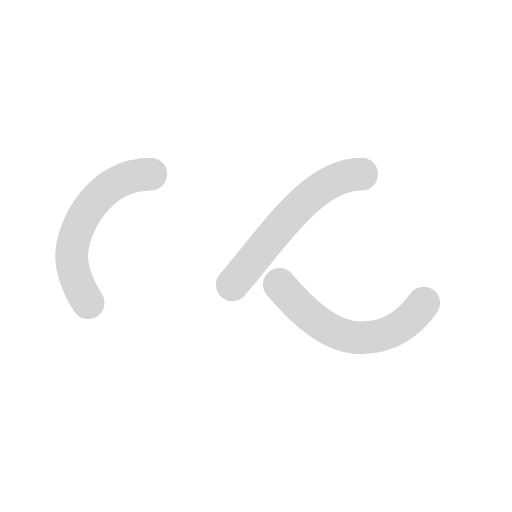
t = 0.00 s
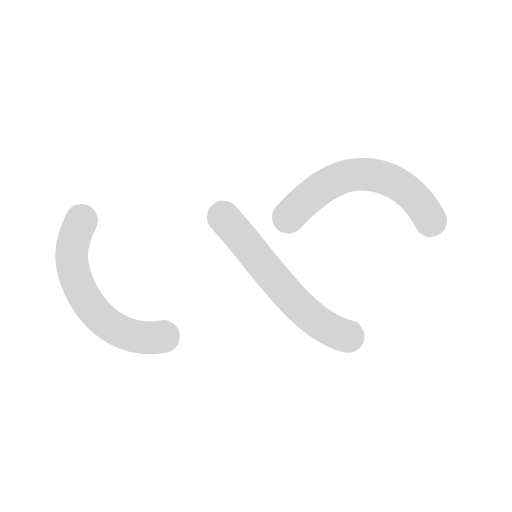
t = 0.25 s
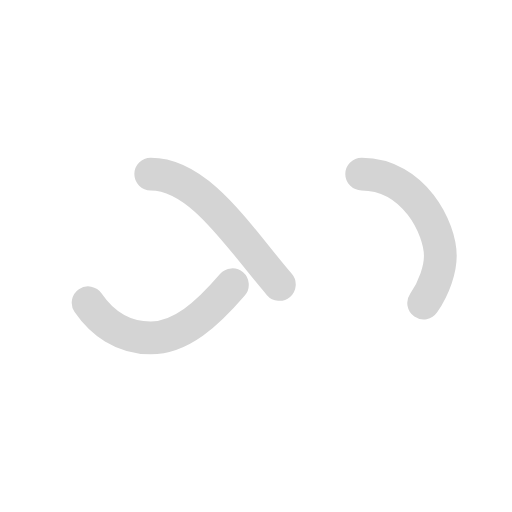
t = 0.50 s
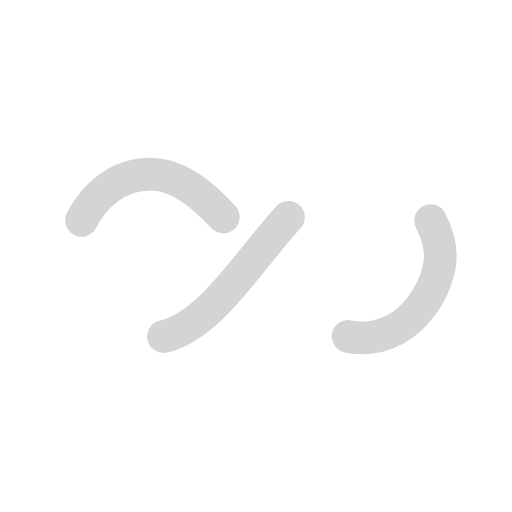
t = 0.75 s

The animated SVG that drew these frames (rendered in a browser with its animation timeline set to each time). Animation: 1 SMIL element (animate=1); one cycle of 1.00 s, repeats indefinitely.

<svg xmlns="http://www.w3.org/2000/svg" viewBox="0 0 100 100" preserveAspectRatio="xMidYMid" width="200" height="200" style="shape-rendering: auto; display: block; background: transparent;" xmlns:xlink="http://www.w3.org/1999/xlink"><g><path style="transform:scale(0.8);transform-origin:50px 50px" stroke-linecap="round" d="M24.3 30C11.4 30 5 43.3 5 50s6.4 20 19.3 20c19.3 0 32.1-40 51.4-40 C88.6 30 95 43.3 95 50s-6.4 20-19.3 20C56.4 70 43.6 30 24.3 30z" stroke-dasharray="42.76482137044271 42.76482137044271" stroke-width="8" stroke="#d4d4d4" fill="none">
  <animate values="0;256.58892822265625" keyTimes="0;1" dur="1s" repeatCount="indefinite" attributeName="stroke-dashoffset"></animate>
</path><g></g></g><!-- [ldio] generated by https://loading.io --></svg>